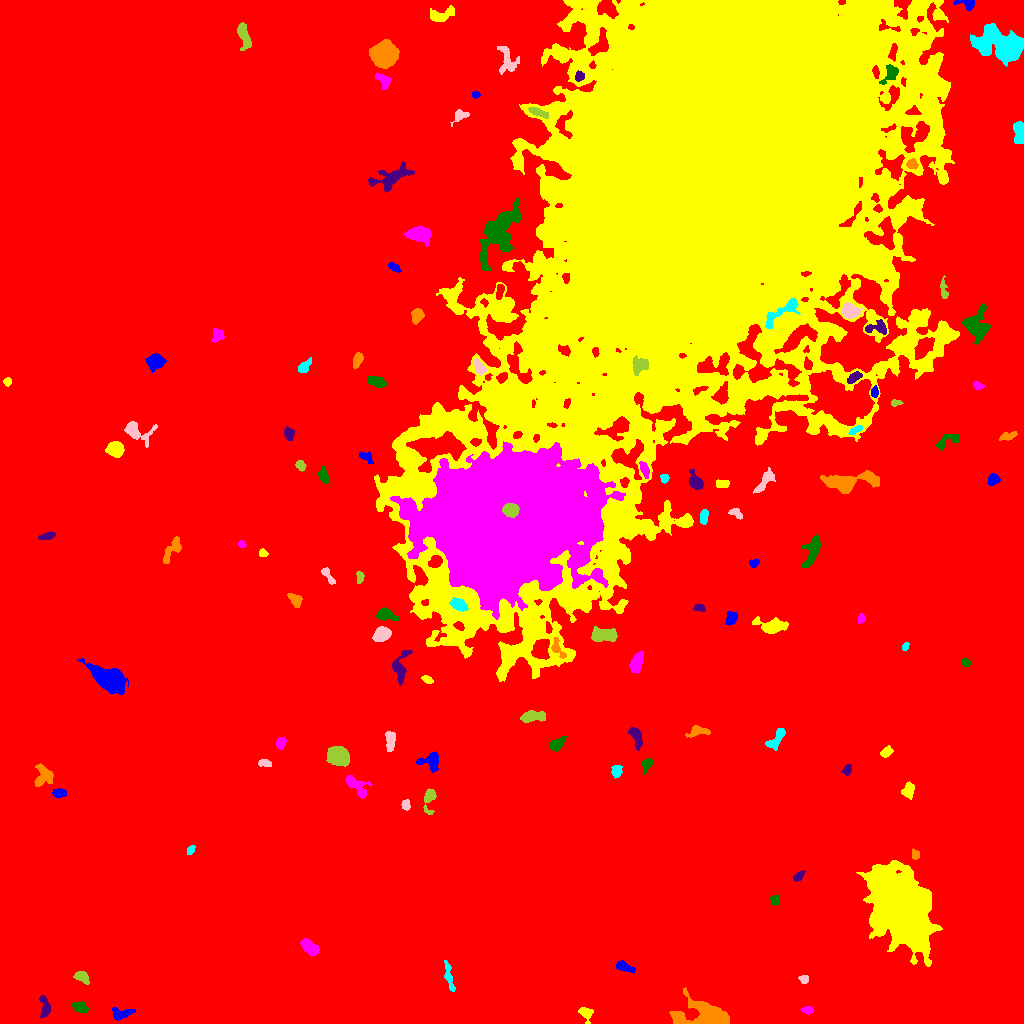

The data file committed next to this chart (first rows):
ID, X, Y, A, B, theta, total_flux, mu_max, mu_median, mu_mean, R_fwhm, R_e, R10, R90, x_start, x_end, y_start, y_end, area, greylevel
0, 510, 488, 301.5, 283.3, -0.5227, 3416732, 33.0, 4.0, 4.158, 12.4, 247.5, 94.71, 398.9, 0, 1023, 0, 1023, 821663, 4.158
1, 120.7, 10.15, 6.051, 2.822, 0.06455, 475.0, 5.0, 2.0, 2.5, 5.109, 4.26, 1.693, 6.652, 112, 135, 3, 16, 190, 12.5
2, 585.5, 10.39, 3.994, 2.913, -1.009, 375.0, 5.0, 2.0, 2.517, 4.583, 3.742, 1.493, 5.917, 578, 593, 0, 16, 149, 12.52
3, 807.4, 13.37, 2.722, 1.735, -0.1284, 311.0, 8.0, 3.0, 3.616, 3.523, 2.646, 0.9772, 4.334, 800, 813, 9, 17, 86, 13.62
4, 79.59, 17.08, 4.021, 2.494, -0.4063, 357.0, 6.0, 2.0, 2.364, 3.909, 3.742, 1.382, 5.997, 71, 88, 11, 22, 151, 12.36
5, 45.07, 15.64, 5.273, 2.397, -1.447, 612.0, 9.0, 3.0, 3.438, 3.868, 3.827, 1.382, 6.457, 39, 50, 5, 28, 178, 13.44
6, 704.1, 8.382, 14.13, 6.3, -0.0336, 4774, 13.0, 5.0, 5.183, 10.05, 8.974, 3.568, 14.13, 669, 729, 0, 36, 921, 15.18
7, 449, 46.19, 8.514, 1.676, -1.354, 424.0, 5.0, 2.0, 2.356, 4.687, 4.26, 1.596, 6.58, 444, 455, 32, 63, 180, 12.36
8, 803.5, 44.8, 2.331, 1.991, -0.06712, 210.0, 6.0, 2.0, 2.727, 3.478, 2.585, 0.9772, 4.107, 798, 808, 40, 48, 77, 12.73
9, 81.56, 46.72, 3.55, 2.354, -0.4582, 657.0, 10.0, 4.0, 4.38, 4.583, 3.523, 1.382, 5.754, 73, 89, 39, 52, 150, 15.38
10, 858.8, 47.9, 4.925, 2.314, 0.06097, 339.0, 5.0, 2.0, 1.794, 4.146, 3.949, 1.493, 6.283, 848, 870, 43, 53, 189, 12.79
11, 624.3, 56.52, 5.026, 2.168, -0.362, 307.0, 4.0, 2.0, 1.968, 5.754, 4.068, 1.493, 6.257, 616, 635, 50, 63, 156, 11.97
12, 901.2, 113.2, 18.17, 9.817, -1.045, 131157, 145.0, 14.0, 27.26, 12.58, 15.51, 5.642, 28.45, 856, 942, 57, 163, 4812, 36.26
13, 308.5, 77.01, 4.92, 2.818, -0.737, 799.0, 8.0, 3.0, 3.583, 5.585, 4.618, 1.784, 7.356, 300, 319, 68, 85, 223, 13.58
14, 774.9, 123.7, 2.518, 2.11, -1.473, 250.0, 6.0, 3.0, 2.809, 4.068, 2.985, 1.128, 4.442, 770, 779, 118, 129, 89, 12.81
15, 798.5, 147.2, 3.301, 1.813, 0.667, 345.0, 7.0, 4.0, 3.791, 4.107, 3.141, 1.262, 4.72, 793, 805, 142, 153, 91, 12.79
16, 914.9, 168.6, 2.341, 1.778, -1.336, 240.0, 8.0, 3.0, 3.158, 3.038, 2.523, 0.9772, 4.107, 912, 919, 164, 175, 76, 16.16
17, 190.4, 173.3, 2.572, 1.613, 0.9088, 204.0, 6.0, 3.0, 2.957, 3.656, 2.585, 0.9772, 3.989, 187, 195, 169, 178, 69, 12.96
18, 405.7, 218.7, 2.526, 1.955, -1.482, 463.0, 10.0, 5.0, 5.384, 3.868, 2.821, 1.128, 4.478, 401, 410, 213, 224, 86, 15.38
19, 429.4, 225.8, 5.565, 2.686, 1.448, 648.0, 9.0, 2.0, 3.273, 4.406, 3.742, 1.493, 6.358, 423, 436, 209, 235, 198, 14.27
20, 674.2, 214.4, 3.353, 1.987, 0.03596, 332.0, 6.0, 3.0, 3.046, 4.37, 3.141, 1.262, 5.015, 663, 681, 210, 219, 109, 13.05
21, 58.95, 230.4, 3.237, 1.986, -0.06873, 369.0, 7.0, 3.0, 3.127, 3.827, 3.241, 1.262, 5.046, 52, 66, 226, 235, 118, 14.13
22, 909, 233.4, 3.791, 2.574, 1.359, 551.0, 8.0, 3.0, 3.36, 4.82, 3.827, 1.493, 6.077, 901, 914, 224, 242, 164, 13.36
23, 355.9, 237.7, 7.878, 3.306, -0.7686, 739.0, 6.0, 2.0, 2.658, 6.408, 4.918, 1.954, 7.999, 345, 372, 225, 248, 278, 12.66
24, 646.6, 259.4, 3.312, 2.186, 1.139, 426.0, 9.0, 3.0, 3.58, 3.385, 3.141, 1.262, 5.232, 641, 653, 249, 265, 119, 13.58
25, 847, 253, 2.552, 1.919, 1.12, 218.0, 6.0, 2.0, 2.477, 3.338, 2.646, 0.9772, 4.478, 841, 851, 248, 259, 88, 13.48
26, 43.38, 246.8, 5.833, 5.004, 1.564, 720.0, 6.0, 2.0, 2.553, 6.283, 5.109, 2.034, 8.078, 34, 53, 237, 260, 282, 12.55
27, 616.4, 252.4, 3.03, 2.466, 1.557, 410.0, 7.0, 3.0, 3.333, 4.334, 3.523, 1.382, 5.352, 611, 622, 245, 258, 123, 13.33
28, 264.7, 260.3, 3.323, 1.742, -0.1476, 255.0, 5.0, 3.0, 2.713, 3.989, 3.038, 1.262, 4.72, 258, 271, 257, 264, 94, 13.71
29, 338.5, 267.6, 5.221, 3.892, -0.4638, 4603, 27.0, 10.0, 11.48, 7.069, 5.781, 2.326, 9.15, 326, 349, 257, 277, 401, 21.48
30, 511.8, 257.2, 2.725, 1.701, -0.1765, 218.0, 6.0, 3.0, 2.627, 3.7, 2.764, 1.128, 4.297, 506, 519, 254, 261, 83, 15.63
31, 431.4, 262.2, 4.986, 4.138, -0.0535, 907.0, 10.0, 3.0, 3.571, 5.202, 4.652, 1.784, 7.611, 416, 438, 251, 272, 254, 13.57
32, 886.4, 271.4, 3.209, 2.066, 0.6336, 359.0, 6.0, 3.0, 3.264, 4.787, 3.338, 1.262, 5.109, 880, 893, 266, 278, 110, 13.26
33, 280.6, 280.5, 2.773, 1.892, 1.192, 269.0, 6.0, 2.0, 2.468, 4.107, 2.985, 1.128, 4.549, 276, 286, 273, 286, 109, 13.47
34, 556.3, 278.9, 4.243, 2.606, 0.6663, 877.0, 11.0, 4.0, 5.251, 4.618, 3.949, 1.493, 6.408, 549, 566, 272, 287, 167, 14.25
35, 636.1, 286.6, 5.792, 2.362, -1.24, 676.0, 8.0, 3.0, 3.397, 5.262, 4.26, 1.596, 6.747, 628, 642, 273, 296, 199, 13.4
36, 697.2, 292.4, 5.323, 2.472, 0.106, 506.0, 8.0, 3.0, 2.859, 3.909, 3.909, 1.382, 6.383, 685, 710, 286, 298, 177, 12.86
37, 776.7, 285.2, 6.767, 2.557, 0.8975, 705.0, 7.0, 3.0, 3.249, 5.412, 4.618, 1.784, 7.181, 765, 785, 273, 295, 217, 13.25
38, 390.2, 282.5, 4.958, 2.127, -1.556, 477.0, 6.0, 3.0, 2.65, 5.499, 4.029, 1.493, 6.283, 385, 395, 272, 292, 180, 15.65
39, 532.3, 306.8, 6.265, 2.533, 0.06238, 1140, 10.0, 4.0, 4.672, 6.024, 4.787, 1.871, 7.611, 520, 545, 301, 313, 244, 14.67
40, 481.7, 314.9, 2.256, 1.933, -0.3338, 217.0, 6.0, 2.0, 2.385, 3.478, 2.646, 0.9772, 4.222, 476, 487, 310, 319, 91, 13.38
41, 109.3, 344.2, 9.552, 4.841, -0.5533, 9658, 32.0, 11.0, 12.35, 9.027, 8.176, 3.241, 13.23, 77, 128, 329, 365, 782, 20.35
42, 427, 344.1, 2.702, 1.753, -0.4109, 253.0, 6.0, 3.0, 3.163, 3.827, 2.764, 1.128, 4.37, 421, 433, 340, 348, 80, 17.16
43, 636.5, 361, 5.13, 2.503, 1.317, 964.0, 10.0, 4.0, 4.265, 5.67, 4.549, 1.784, 7.092, 629, 643, 350, 372, 226, 15.27
44, 965.5, 361.1, 2.107, 1.721, -0.7309, 158.0, 5.0, 2.0, 2.225, 3.241, 2.394, 0.9772, 3.742, 961, 970, 357, 365, 71, 13.23
45, 399.6, 355.6, 8.255, 3.592, 1.385, 700.0, 8.0, 2.0, 2.373, 4.406, 4.787, 1.693, 8.117, 392, 412, 338, 373, 295, 15.37
46, 557.5, 374.4, 6.007, 2.446, -1.013, 351.0, 7.0, 2.0, 2.372, 3.241, 3.523, 1.262, 5.863, 551, 566, 365, 386, 148, 19.37
47, 905.3, 376.8, 2.107, 1.327, 1.139, 143.0, 5.0, 2.0, 2.6, 2.821, 2.185, 0.7979, 3.338, 902, 909, 373, 381, 55, 13.6
48, 382.1, 389.5, 4.013, 3.089, 0.4914, 978.0, 11.0, 4.0, 4.234, 5.171, 4.549, 1.784, 6.979, 372, 391, 382, 397, 231, 15.23
49, 603.7, 388.4, 7.065, 3.082, -0.000372, 1239, 8.0, 4.0, 3.848, 7.527, 5.67, 2.257, 8.612, 591, 617, 382, 397, 322, 14.85
50, 673.6, 392.6, 4.003, 3.361, -1.253, 1048, 10.0, 5.0, 4.764, 6.05, 4.618, 1.871, 7.159, 665, 682, 383, 400, 220, 14.76
51, 731.1, 405.1, 3.493, 2.522, 1.044, 401.0, 6.0, 3.0, 2.844, 5.046, 3.785, 1.493, 5.781, 725, 737, 398, 412, 141, 12.84
52, 772, 397.8, 8.066, 3.121, -0.08441, 1585, 12.0, 4.0, 4.44, 6.024, 5.557, 2.111, 8.885, 752, 788, 390, 407, 357, 14.44
53, 861.2, 404.5, 2.515, 1.784, 1.376, 340.0, 9.0, 5.0, 4.857, 3.385, 2.706, 0.9772, 4.184, 858, 865, 400, 410, 70, 13.86
54, 384.6, 409.1, 4.452, 2.746, -0.2195, 1340, 18.0, 5.0, 6.411, 4.478, 4.068, 1.596, 6.747, 376, 399, 403, 416, 209, 16.41
55, 699.1, 415.5, 2.91, 1.735, -0.1244, 199.0, 5.0, 3.0, 2.487, 3.7, 2.821, 0.9772, 4.26, 693, 705, 412, 419, 80, 15.49
56, 294.9, 424.6, 3.748, 2.53, -0.7154, 492.0, 7.0, 3.0, 3.28, 4.406, 3.656, 1.493, 5.863, 287, 302, 416, 430, 150, 13.28
57, 459, 418.6, 4.094, 2.501, -0.4758, 705.0, 9.0, 4.0, 3.832, 4.72, 4.068, 1.596, 6.457, 449, 468, 412, 426, 184, 28.83
58, 328, 447.8, 5.542, 1.777, -0.9641, 329.0, 5.0, 3.0, 2.675, 4.618, 3.613, 1.382, 5.499, 321, 335, 439, 456, 123, 12.67
59, 359.6, 446.2, 3.019, 1.686, 1.555, 203.0, 5.0, 3.0, 2.388, 3.7, 2.821, 1.128, 4.26, 356, 364, 440, 452, 85, 13.39
... 73 more rows
